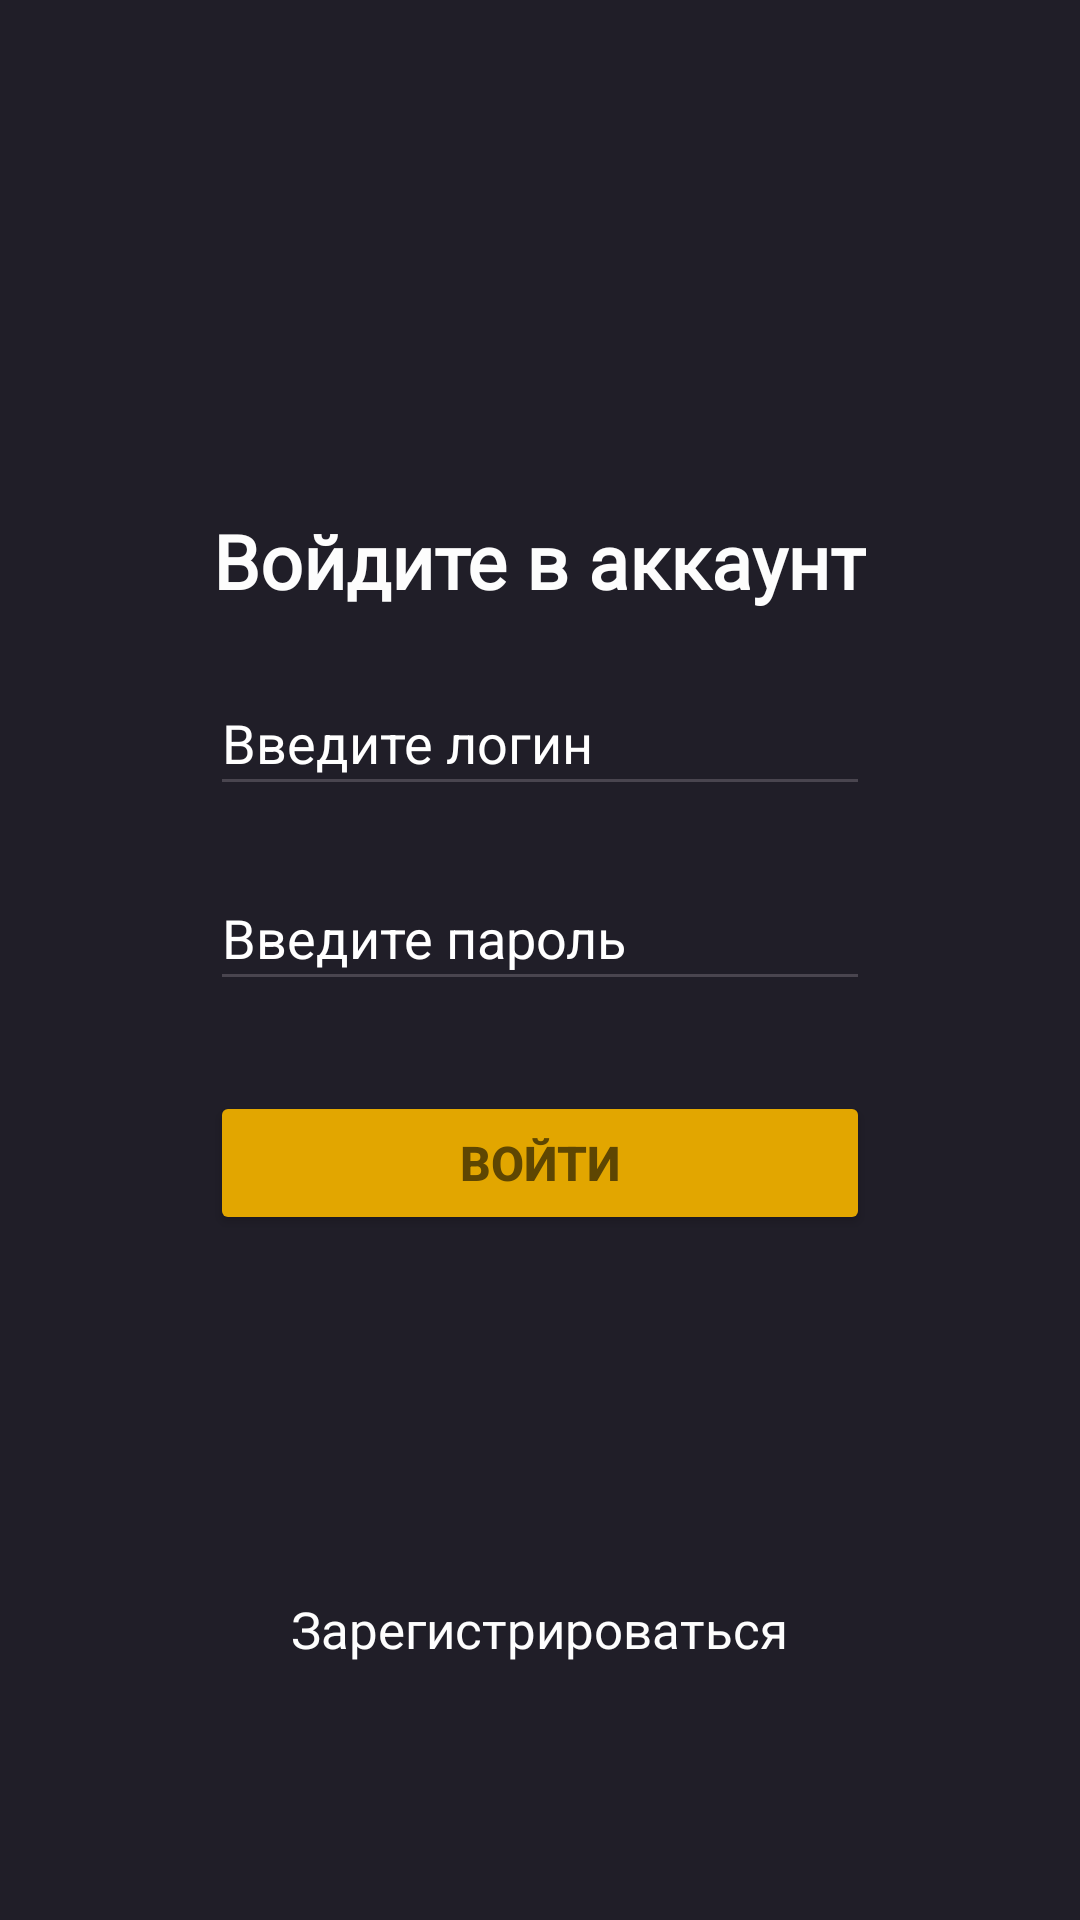

Reconstruct the res/layout file that produces this screen, plus the resources it refers to.
<!-- AndroidManifest.xml: application theme Theme.DotaHelperProject -->
<!-- res/layout/activity_login.xml -->
<?xml version="1.0" encoding="utf-8"?>
<LinearLayout xmlns:android="http://schemas.android.com/apk/res/android"
    xmlns:app="http://schemas.android.com/apk/res-auto"
    xmlns:tools="http://schemas.android.com/tools"
    android:layout_width="match_parent"
    android:layout_height="match_parent"
    tools:context=".LoginActivity"
    android:background="#201E28"
    android:orientation="vertical">

    <TextView
        android:id="@+id/textView"
        android:layout_width="wrap_content"
        android:layout_height="wrap_content"
        android:layout_gravity="center"
        android:layout_marginTop="170sp"
        android:fontFamily="@font/inter_bold"
        android:text="Войдите в аккаунт"
        android:textSize="25sp"
        app:layout_constraintEnd_toEndOf="parent"
        app:layout_constraintStart_toStartOf="parent"
        tools:layout_editor_absoluteY="192dp"
        android:textColor="#fdfdfd"
        android:textStyle="bold"/>

    <EditText
        android:id="@+id/user_login_authorization"
        android:layout_width="220dp"
        android:layout_height="45dp"
        android:ems="10"
        android:inputType="text"
        android:textColorHint="@color/white"
        android:hint="Введите логин"
        android:layout_marginTop="20dp"
        android:layout_gravity="center"
        android:textColor="#fdfdfd" />

    <EditText
        android:id="@+id/user_pass_authorization"
        android:layout_width="220dp"
        android:layout_height="45dp"
        android:ems="10"
        android:inputType="textPassword"
        android:textColorHint="@color/white"
        android:layout_marginTop="20dp"
        android:layout_gravity="center"
        android:textColor="#fdfdfd"
        android:hint="Введите пароль" />

    <Button
        android:id="@+id/button_authorization"
        android:layout_width="220dp"
        android:layout_height="wrap_content"
        android:text="Войти"
        android:textStyle="bold"
        android:layout_gravity="center"
        android:layout_marginTop="30dp"
        android:backgroundTint="#e2a600"
        android:textSize="16sp"
        android:textColor="#5e4602"/>

    <TextView
        android:id="@+id/link_to_registration"
        android:layout_width="wrap_content"
        android:layout_height="wrap_content"
        android:layout_gravity="center"
        android:layout_marginTop="120sp"
        android:fontFamily="@font/inter_bold"
        android:text="Зарегистрироваться"
        android:textColor="#fdfdfd"
        android:textSize="17sp" />
</LinearLayout>
<!-- resources referenced by this layout -->
<resources>
  <style name="Theme.DotaHelperProject" parent="Base.Theme.DotaHelperProject" />
  <style name="Base.Theme.DotaHelperProject" parent="Theme.Material3.DayNight.NoActionBar">
          
          
      </style>
  <!-- not gathered from this repository: default colours our renderer supplied (Android Studio template values) -->
  <color name="white">#FFFFFFFF</color>
</resources>
